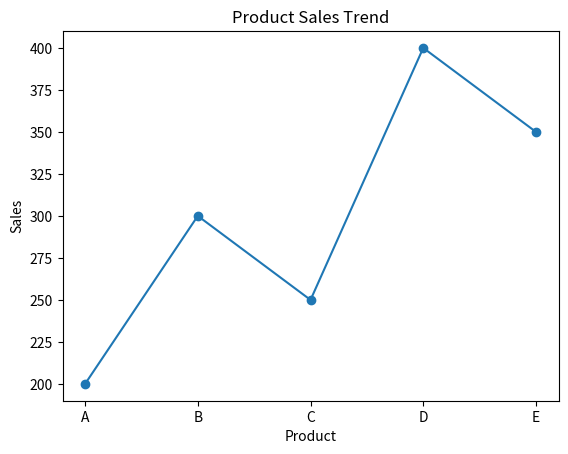
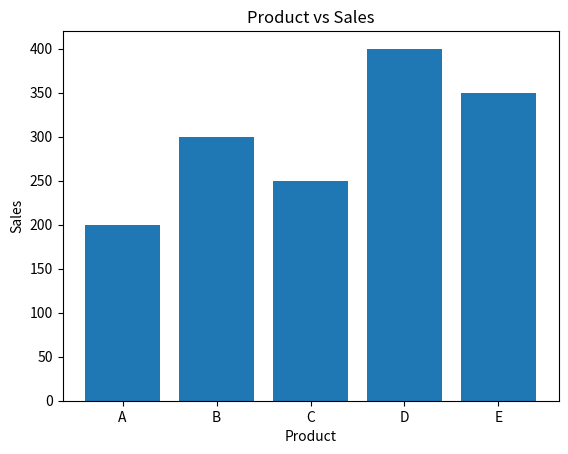
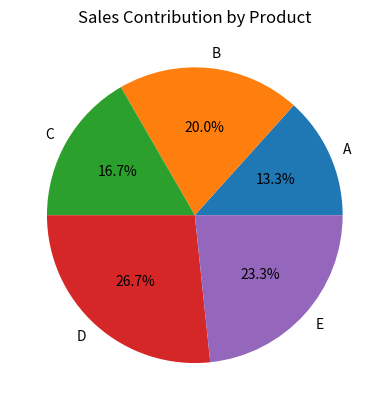
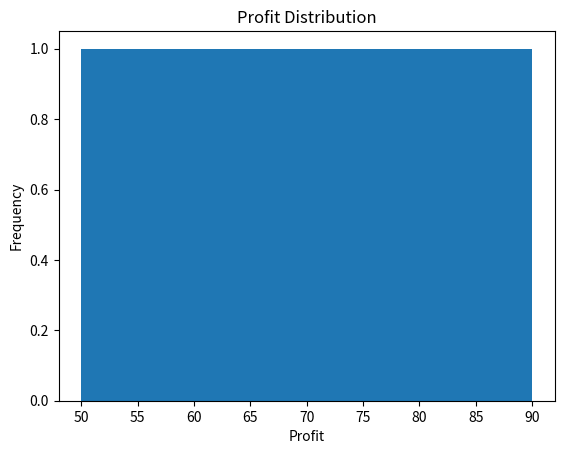
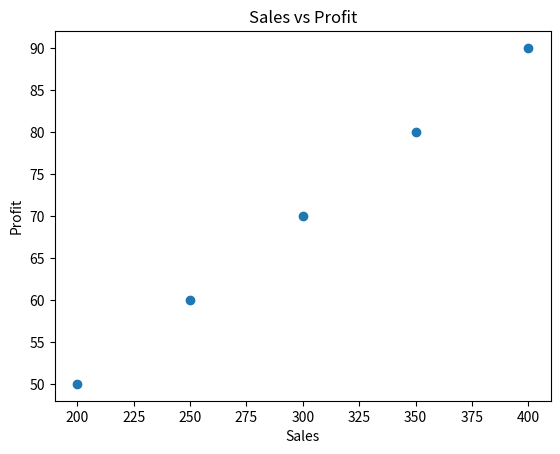

These charts were generated, in order, by the following Python code:
#5. Product Sales & Profit Analysis
#Scenario:
#sales = np.array([200, 300, 250, 400, 350])
#profit = np.array([50, 70, 60, 90, 80])
#products = ["A", "B", "C", "D", "E"]
#Task:
# ● Create DataFrame
# ● Plot:
# ○ Line graph → sales trend
# ○ Bar chart → product vs sales
# ○ Pie chart → sales contribution
# ○ Histogram → profit distribution
# ○ Scatter plot → sales vs profit

import numpy as np
import pandas as pd
import matplotlib.pyplot as plt


# Create data
sales = np.array([200, 300, 250, 400, 350])

profit = np.array([50, 70, 60, 90, 80])

products = ["A", "B", "C", "D", "E"]


# Create DataFrame
df = pd.DataFrame({
    "Product": products,
    "Sales": sales,
    "Profit": profit
})

print(df)


# Line Graph
plt.plot(df["Product"], df["Sales"], marker="o")

plt.xlabel("Product")
plt.ylabel("Sales")
plt.title("Product Sales Trend")

plt.show()


# Bar Chart
plt.bar(df["Product"], df["Sales"])

plt.xlabel("Product")
plt.ylabel("Sales")
plt.title("Product vs Sales")

plt.show()


# Pie Chart
plt.pie(
    df["Sales"],
    labels=df["Product"],
    autopct="%1.1f%%"
)

plt.title("Sales Contribution by Product")

plt.show()


# Histogram
plt.hist(df["Profit"], bins=5)

plt.xlabel("Profit")
plt.ylabel("Frequency")
plt.title("Profit Distribution")

plt.show()


# Scatter Plot
plt.scatter(df["Sales"], df["Profit"])

plt.xlabel("Sales")
plt.ylabel("Profit")
plt.title("Sales vs Profit")

plt.show()
